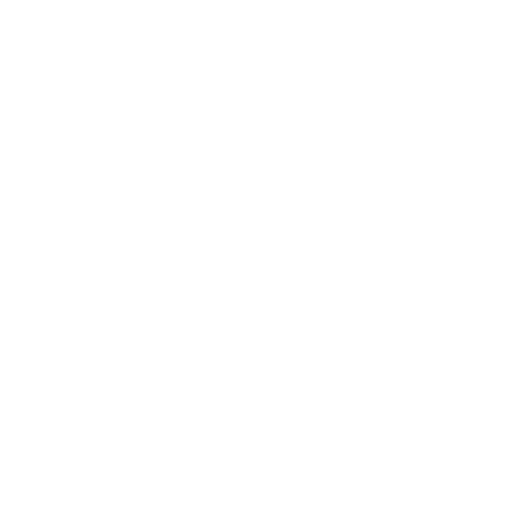
t = 0.00 s
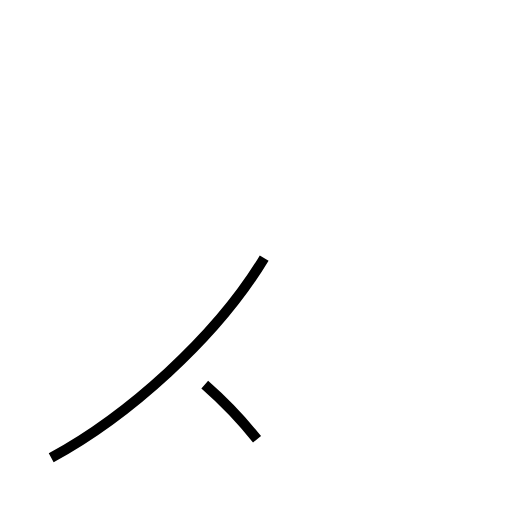
t = 1.09 s
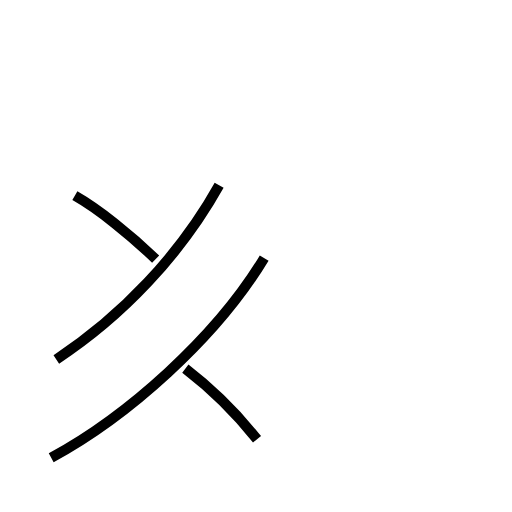
t = 2.17 s
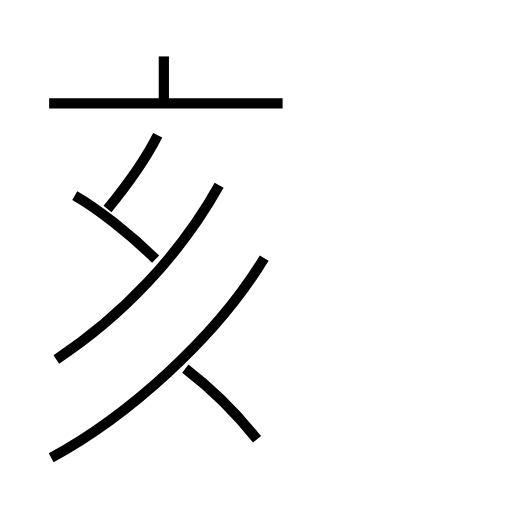
t = 3.25 s
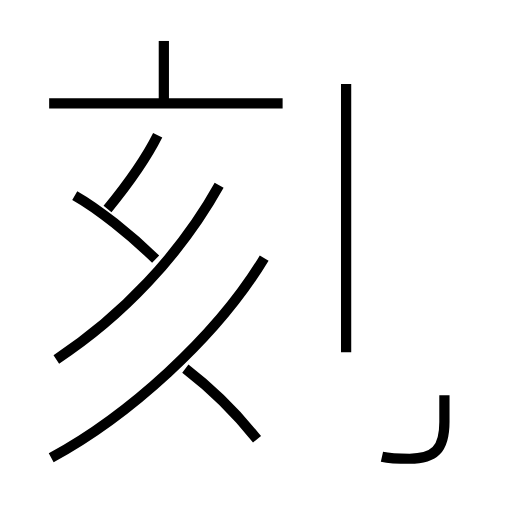
t = 4.41 s
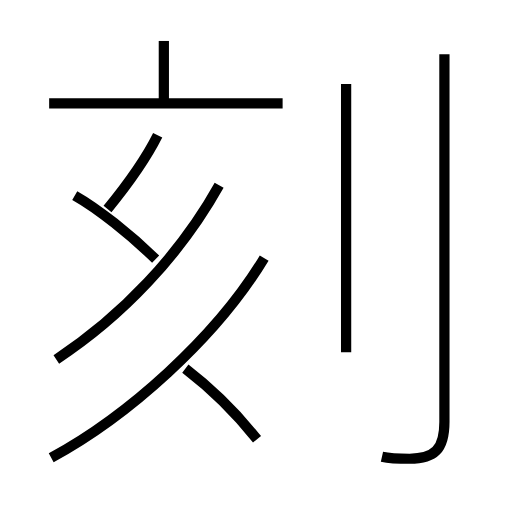
t = 5.41 s

The animated SVG that drew these frames (rendered in a browser with its animation timeline set to each time). Animation: 9 SMIL elements (animate=9); one cycle of 5.41 s.

<?xml version='1.0' encoding='utf-8'?>
<svg viewBox="0.0 -6.0 50.0 50.0" version="1.1" xmlns="http://www.w3.org/2000/svg"><rect x="-1000" y="-1000" width="2000" height="2000" stroke="white" fill="white" /><g style="fill:none;stroke:#000000;stroke-width:1"><path d="M 5.0 0.7 C 12.4 -3.3 21.1 -11.0 25.8 -18.8 " transform="translate(0.0 38.0)" stroke-dasharray="28.802972438474633" stroke-dashoffset="28.802972438474633"><animate attributeName="stroke-dashoffset" from="28.802972438474633" to="0" dur="0.8640891731542389s" begin="0s; anim_end.end" fill="freeze" id="anim0" /></path><path d="M 25.1 -1.1 C 23.2 -3.5 20.7 -6.0 18.1 -8.0 " transform="translate(0.0 38.0)" stroke-dasharray="9.8523626499287" stroke-dashoffset="9.8523626499287"><animate attributeName="stroke-dashoffset" from="9.8523626499287" to="0" dur="0.295570879497861s" begin="anim0.end" fill="freeze" id="anim1" /></path><path d="M 5.5 -8.9 C 11.9 -13.1 17.6 -19.1 21.4 -25.9 " transform="translate(0.0 38.0)" stroke-dasharray="23.49548091990782" stroke-dashoffset="23.49548091990782"><animate attributeName="stroke-dashoffset" from="23.49548091990782" to="0" dur="0.7048644275972346s" begin="anim1.end" fill="freeze" id="anim2" /></path><path d="M 15.2 -18.7 C 12.7 -21.1 9.6 -23.6 7.3 -24.9 " transform="translate(0.0 38.0)" stroke-dasharray="10.06422007440151" stroke-dashoffset="10.06422007440151"><animate attributeName="stroke-dashoffset" from="10.06422007440151" to="0" dur="0.30192660223204526s" begin="anim2.end" fill="freeze" id="anim3" /></path><path d="M 10.5 -23.6 C 12.3 -25.8 14.1 -28.2 15.4 -30.8 " transform="translate(0.0 38.0)" stroke-dasharray="8.72728436675905" stroke-dashoffset="8.72728436675905"><animate attributeName="stroke-dashoffset" from="8.72728436675905" to="0" dur="0.2618185310027715s" begin="anim3.end" fill="freeze" id="anim4" /></path><path d="M 27.6 -33.9 L 4.8 -33.9 " transform="translate(0.0 38.0)" stroke-dasharray="22.8" stroke-dashoffset="22.8"><animate attributeName="stroke-dashoffset" from="22.8" to="0" dur="0.6839999999999999s" begin="anim4.end" fill="freeze" id="anim5" /></path><path d="M 16.0 -33.9 L 16.0 -40.0 " transform="translate(0.0 38.0)" stroke-dasharray="6.100000000000001" stroke-dashoffset="6.100000000000001"><animate attributeName="stroke-dashoffset" from="6.100000000000001" to="0" dur="0.18300000000000002s" begin="anim5.end" fill="freeze" id="anim6" /></path><path d="M 33.8 -9.6 L 33.8 -35.8 " transform="translate(0.0 38.0)" stroke-dasharray="26.199999999999996" stroke-dashoffset="26.199999999999996"><animate attributeName="stroke-dashoffset" from="26.199999999999996" to="0" dur="0.7859999999999998s" begin="anim6.end" fill="freeze" id="anim7" /></path><path d="M 37.3 0.6 C 38.2 0.8 39.2 0.8 40.0 0.8 C 42.4 0.8 43.4 -0.1 43.4 -2.8 L 43.4 -38.7" transform="translate(0.0 38.0)" stroke-dasharray="44.400397545605834" stroke-dashoffset="44.400397545605834"><animate attributeName="stroke-dashoffset" from="44.400397545605834" to="0" dur="1.332011926368175s" begin="anim7.end" fill="freeze" id="anim_end" /></path></g></svg>
